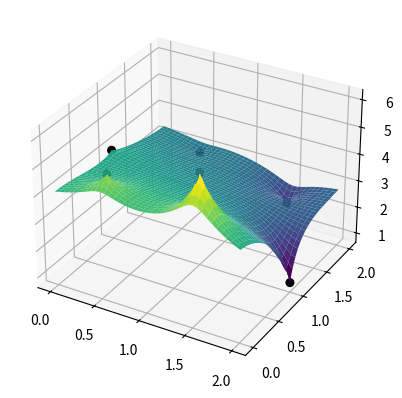
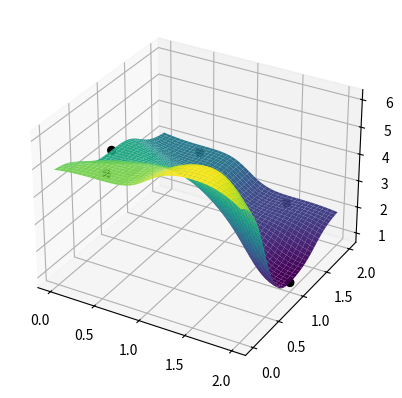

Source code (Python) for these figures, in order:
import numpy as np
from matplotlib import cm
import matplotlib.pyplot as plt

# Make the points and values

points = list()
points.append([2, 1])
points.append([1.5, 1+np.sqrt(3)/2])
points.append([0.5, 1+np.sqrt(3)/2])
points.append([0, 1])
points.append([0.5, 1-np.sqrt(3)/2])
points.append([1.5, 1-np.sqrt(3)/2])
points = np.array(points)

values = list()
values.append(1)
values.append(2)
values.append(3)
values.append(4)
values.append(5)
values.append(6)
values = np.array(values)

# Make the KNN interpolation

def compute_KNN(position):

    dist = np.linalg.norm(position-points, axis=1)
    weight = list()

    for j in range(len(dist)):

        val = [R for k, R in enumerate(dist) if k != j]
        weight.append(np.prod(val))

    weight = np.array(weight)/np.sum(weight)
    return np.dot(values, weight)

# Make the BELL interpolation

def compute_BELL(position):

    dist = np.linalg.norm(position-points, axis=1)
    weight = list()

    # h = Size of the initial Gaussian
    # ??? Influence unknown

    h = 1
    W = lambda r: np.exp(-np.square(r/h))

    # h = Size of the fix Gaussian (make interp exact at nodes)
    # Larger for smoother transition between the nodes
    
    c = 3
    B = lambda r: 1/np.exp(-np.square(r/c))-1

    for i, radius in enumerate(dist):

        init_weight = W(radius)
        weight_coef = list()

        for k, neigh_pos in enumerate(points):

            if(k == i): continue
            neigh_r = np.linalg.norm(position-neigh_pos)
            weight_coef.append(B(neigh_r))

        init_weight *= np.prod(weight_coef)
        weight.append(init_weight)

    weight = np.array(weight)/np.sum(weight)
    return np.dot(values, weight)

# Make the interpolation grid

step = 0.01
grid = np.arange(0, 2+step, step)
X, Y = np.meshgrid(grid, grid)

Z1 = np.zeros((grid.size, grid.size))
Z2 = np.zeros((grid.size, grid.size))

for i, y in enumerate(grid):
    for j, x in enumerate(grid):

        position = np.array([x, y])
        Z1[i, j] = compute_KNN(position)
        Z2[i, j] = compute_BELL(position)

# Plot the KNN result in 3D

ax = plt.figure().add_subplot(projection='3d')
ax.plot_surface(X, Y, Z1, cmap=cm.viridis)
ax.scatter(*points.T, values, c='k', alpha=1, s=30)
plt.show()

# Plot the BELL result in 3D

ax = plt.figure().add_subplot(projection='3d')
ax.plot_surface(X, Y, Z2, cmap=cm.viridis)
ax.scatter(*points.T, values, c='k', alpha=1, s=30)
plt.show()
